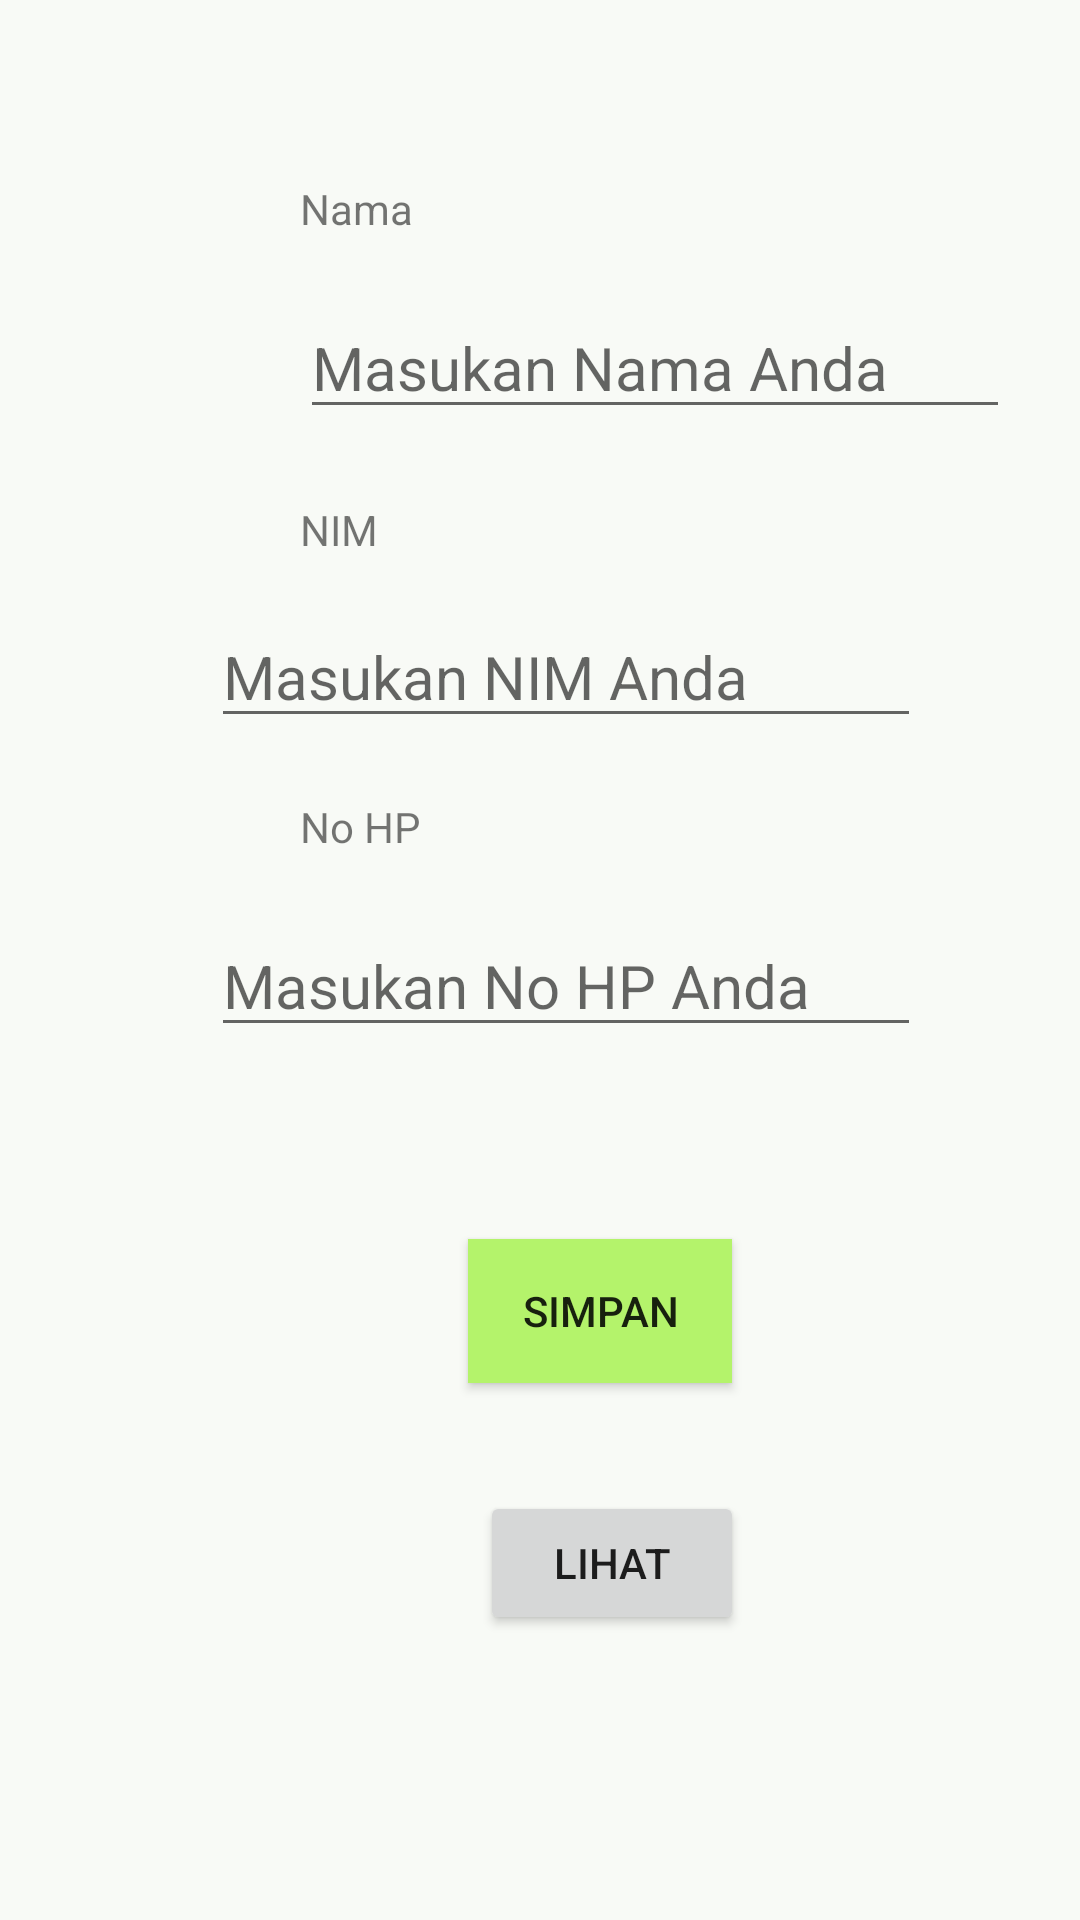

Write the Android layout XML for this screen, with the resource values it uses.
<!-- AndroidManifest.xml: application theme Theme.AppsRecyclerView -->
<!-- res/layout/activity_main.xml -->
<?xml version="1.0" encoding="utf-8"?>
<androidx.constraintlayout.widget.ConstraintLayout xmlns:android="http://schemas.android.com/apk/res/android"
    xmlns:app="http://schemas.android.com/apk/res-auto"
    xmlns:tools="http://schemas.android.com/tools"
    android:layout_width="match_parent"
    android:layout_height="match_parent"
    android:background="#FAFAFA"
    android:backgroundTint="#F8FAF6"
    tools:context="com.example.belajarsqlite.MainActivity">

    <EditText
        android:id="@+id/ednama"
        android:layout_width="wrap_content"
        android:layout_height="wrap_content"
        android:layout_marginStart="100dp"
        android:layout_marginTop="20dp"
        android:ems="10"
        android:hint="Masukan Nama Anda"
        android:inputType="textPersonName"
        android:textSize="20sp"
        app:layout_constraintStart_toStartOf="parent"
        app:layout_constraintTop_toBottomOf="@+id/tvnama" />

    <EditText
        android:id="@+id/edNoHp"
        android:layout_width="wrap_content"
        android:layout_height="wrap_content"
        android:layout_marginTop="20dp"
        android:ems="10"
        android:hint="Masukan No HP Anda"
        android:inputType="number"
        android:textSize="20sp"
        app:layout_constraintEnd_toEndOf="parent"
        app:layout_constraintHorizontal_bias="0.571"
        app:layout_constraintStart_toStartOf="parent"
        app:layout_constraintTop_toBottomOf="@+id/tvnohp" />

    <TextView
        android:id="@+id/tvnohp"
        android:layout_width="wrap_content"
        android:layout_height="wrap_content"
        android:layout_marginStart="100dp"
        android:layout_marginTop="20dp"
        android:text="No HP"
        app:layout_constraintStart_toStartOf="parent"
        app:layout_constraintTop_toBottomOf="@+id/ednim" />

    <Button
        android:id="@+id/simpanbtn"
        android:layout_width="wrap_content"
        android:layout_height="wrap_content"
        android:layout_marginStart="156dp"
        android:layout_marginTop="64dp"
        android:background="#9DE44B"
        android:backgroundTint="#B4F36B"
        android:text="simpan"
        android:textColorHighlight="#86DC23"
        android:textColorHint="#E9EDE5"
        android:textColorLink="#3CC341"
        app:layout_constraintStart_toStartOf="parent"
        app:layout_constraintTop_toBottomOf="@+id/edNoHp"
        app:rippleColor="#6DAA26" />

    <Button
        android:id="@+id/lihatbtn"
        android:layout_width="wrap_content"
        android:layout_height="wrap_content"
        android:layout_marginStart="160dp"
        android:layout_marginTop="36dp"
        android:text="lihat"
        app:layout_constraintStart_toStartOf="parent"
        app:layout_constraintTop_toBottomOf="@+id/simpanbtn" />

    <TextView
        android:id="@+id/tvnama"
        android:layout_width="wrap_content"
        android:layout_height="wrap_content"
        android:layout_marginStart="100dp"
        android:layout_marginTop="60dp"
        android:text="Nama"
        app:layout_constraintStart_toStartOf="parent"
        app:layout_constraintTop_toTopOf="parent" />

    <TextView
        android:id="@+id/tvnim"
        android:layout_width="wrap_content"
        android:layout_height="wrap_content"
        android:layout_marginStart="100dp"
        android:layout_marginTop="24dp"
        android:text="NIM"
        app:layout_constraintStart_toStartOf="parent"
        app:layout_constraintTop_toBottomOf="@+id/ednama" />

    <EditText
        android:id="@+id/ednim"
        android:layout_width="wrap_content"
        android:layout_height="wrap_content"
        android:layout_marginTop="16dp"
        android:ems="10"
        android:hint="Masukan NIM Anda"
        android:inputType="textPersonName"
        android:textSize="20sp"
        app:layout_constraintEnd_toEndOf="parent"
        app:layout_constraintHorizontal_bias="0.571"
        app:layout_constraintStart_toStartOf="parent"
        app:layout_constraintTop_toBottomOf="@+id/tvnim" />

</androidx.constraintlayout.widget.ConstraintLayout>
<!-- resources referenced by this layout -->
<resources>
  <style name="Theme.AppsRecyclerView" parent="Theme.MaterialComponents.DayNight.DarkActionBar">
          
          <item name="colorPrimary">@color/purple_500</item>
          <item name="colorPrimaryVariant">@color/purple_700</item>
          <item name="colorOnPrimary">@color/white</item>
          
          <item name="colorSecondary">@color/teal_200</item>
          <item name="colorSecondaryVariant">@color/teal_700</item>
          <item name="colorOnSecondary">@color/black</item>
          
          <item name="android:statusBarColor">?attr/colorPrimaryVariant</item>
          
      </style>
  <!-- not gathered from this repository: default colours our renderer supplied (Android Studio template values) -->
  <color name="purple_500">#FF6200EE</color>
  <color name="purple_700">#FF3700B3</color>
  <color name="teal_200">#FF03DAC5</color>
  <color name="teal_700">#FF018786</color>
  <color name="black">#FF000000</color>
  <color name="white">#FFFFFFFF</color>
</resources>
